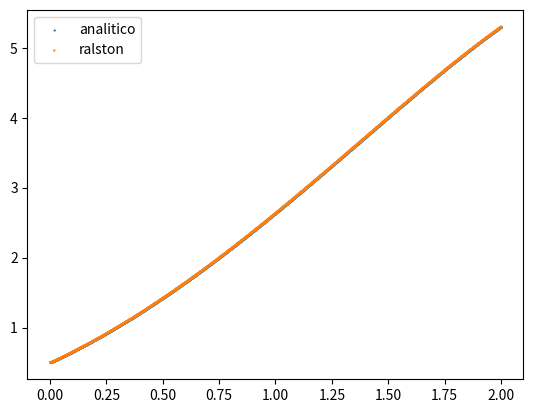

Write the Python code that produced this figure.
'''
considere o problema de valor inicial
x' = f(t,x) = x - t² + 1
x(0) = 0.5
determine x(t) para 0 < t < 2
implemente os 3 métodos de RK2 e estude o comportamento (i)
da solução x(t), (ii) do erro global ao final do intervalo
solução analítica:
x = (t+1)² - 0.5e^t
'''
import numpy as np
import matplotlib.pyplot as plt

#MÉTODO DE HEUN

def f(t,x):
    x = x - t*t + 1
    return x

def fa(t,x):
    x = (t+1)**2 - .5* np.exp(t)
    return x

x0 = .5

t0 = 0
tmax = 2
n = 0
h = 10**(-3)

tn = t0
xn = x0
xan = x0

k1 = f(tn,xn)
k2 = f(tn + (3*h/4), xn + (3*k1*h/4))

t = []
x = []
xa = []

while tn <= tmax:
    t.append(tn)
    x.append(xn)
    xa.append(xan)
    xn = xn + h*(k1/3 + 2*k2/3)
    xan = fa(tn, xan)
    tn += h
    k1 = f(tn,xn)
    k2 = f(tn + (3*h/4), xn + (3*k1*h/4))

lbl = "ralston"
lbla = "analitico"

plt.scatter(t,xa,marker='<',s=.5,label=lbla)
plt.scatter(t,x,marker='>',s=.5,label=lbl)
plt.legend()
plt.show()
